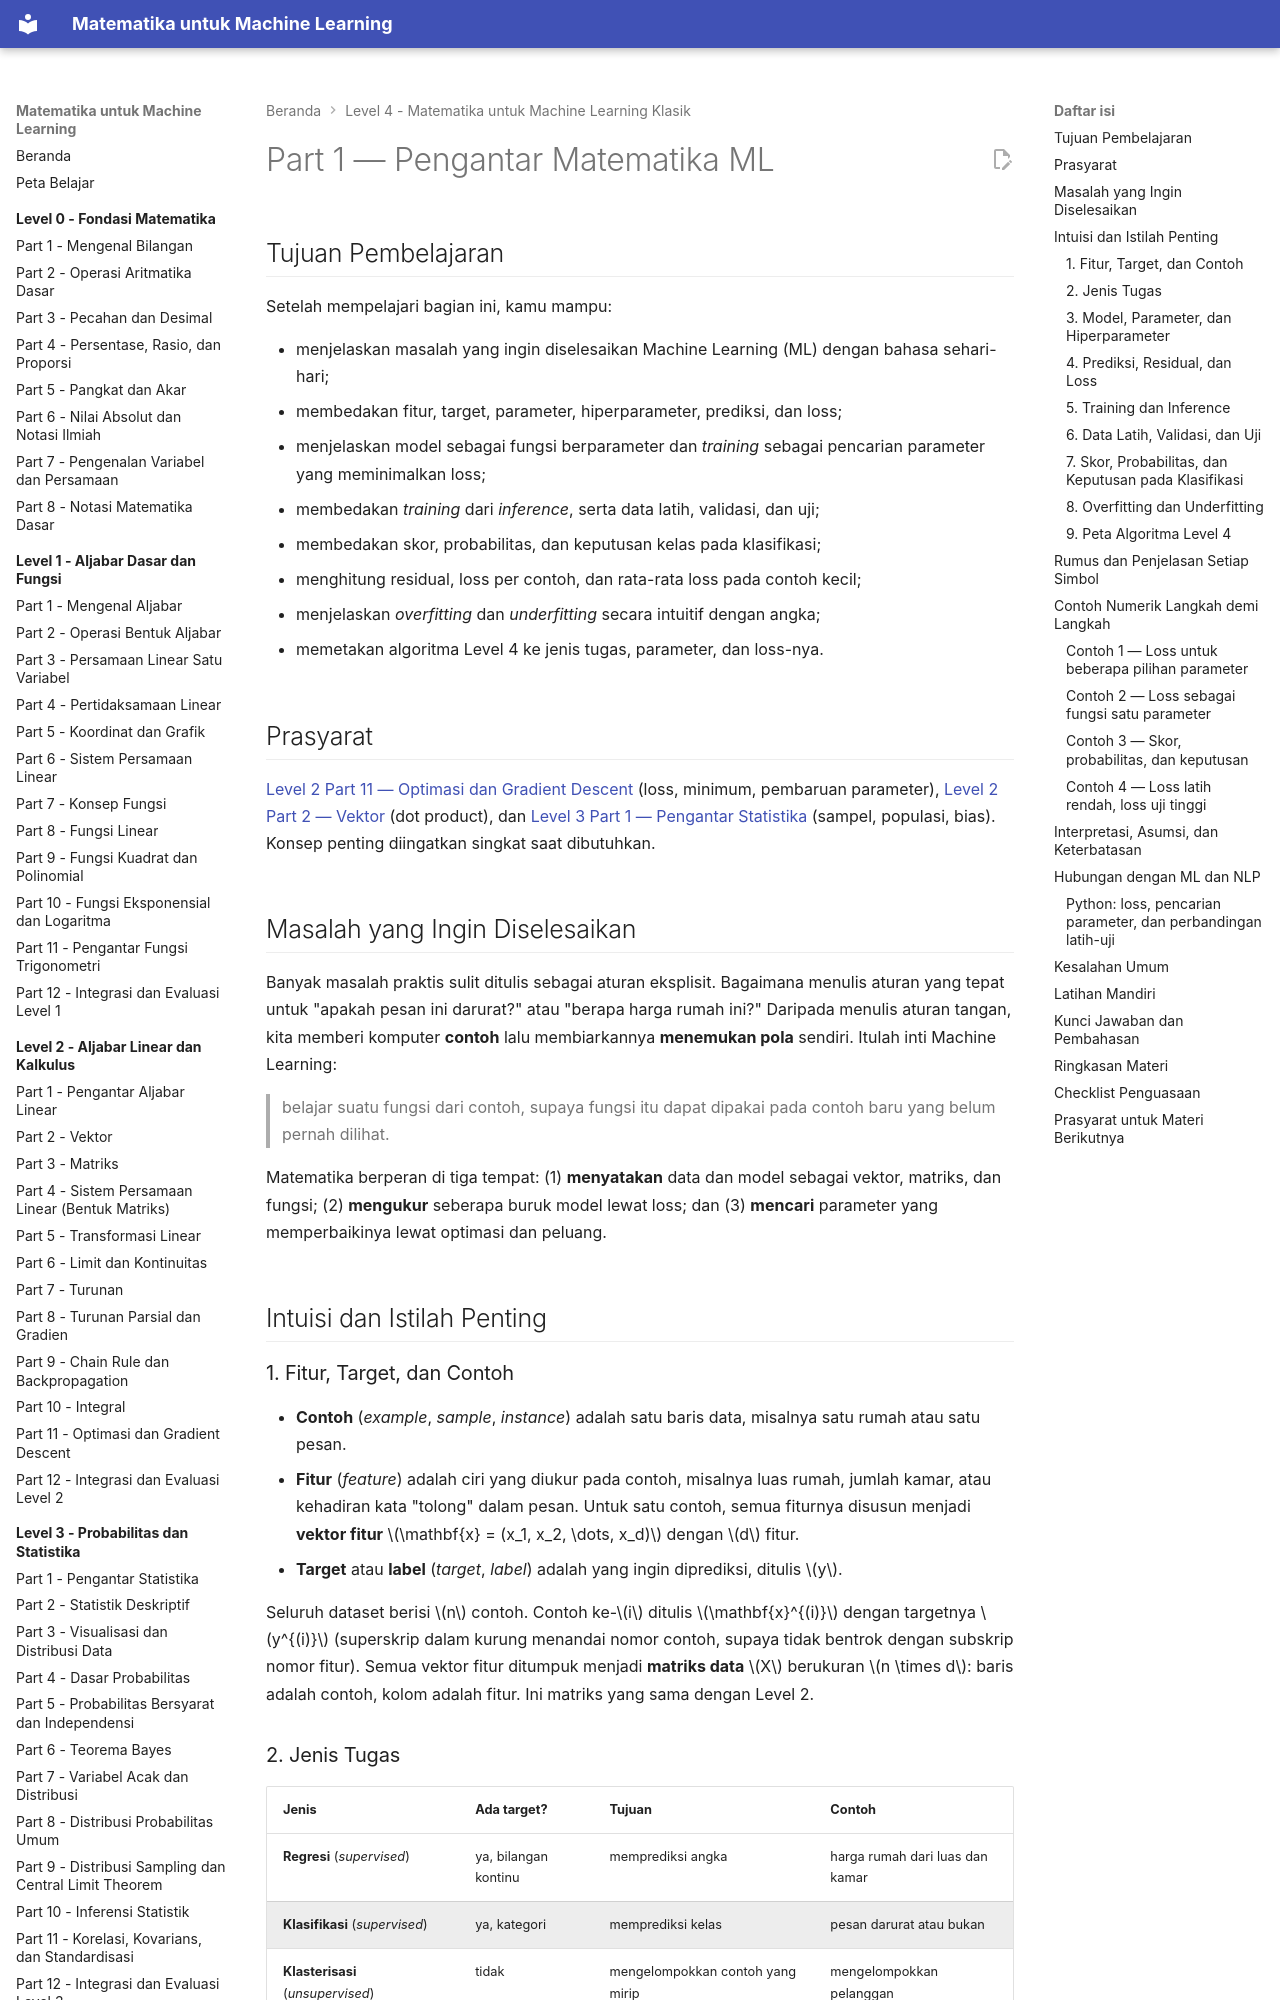

repository: TopekoX/matematika-machine-learning · page: level-4-matematika-ml-klasik/01-pengantar-matematika-ml/index.html · generator: mkdocs

# Part 1 — Pengantar Matematika ML

## Tujuan Pembelajaran

Setelah mempelajari bagian ini, kamu mampu:

- menjelaskan masalah yang ingin diselesaikan Machine Learning (ML) dengan bahasa sehari-hari;
- membedakan fitur, target, parameter, hiperparameter, prediksi, dan loss;
- menjelaskan model sebagai fungsi berparameter dan *training* sebagai pencarian parameter yang meminimalkan loss;
- membedakan *training* dari *inference*, serta data latih, validasi, dan uji;
- membedakan skor, probabilitas, dan keputusan kelas pada klasifikasi;
- menghitung residual, loss per contoh, dan rata-rata loss pada contoh kecil;
- menjelaskan *overfitting* dan *underfitting* secara intuitif dengan angka;
- memetakan algoritma Level 4 ke jenis tugas, parameter, dan loss-nya.

## Prasyarat

[Level 2 Part 11 — Optimasi dan Gradient Descent](../level-2-aljabar-linear-dan-kalkulus/11-optimasi-dan-gradient-descent.md) (loss, minimum, pembaruan parameter), [Level 2 Part 2 — Vektor](../level-2-aljabar-linear-dan-kalkulus/02-vektor.md) (dot product), dan [Level 3 Part 1 — Pengantar Statistika](../level-3-probabilitas-dan-statistika/01-pengantar-statistika.md) (sampel, populasi, bias). Konsep penting diingatkan singkat saat dibutuhkan.

## Masalah yang Ingin Diselesaikan

Banyak masalah praktis sulit ditulis sebagai aturan eksplisit. Bagaimana menulis aturan yang tepat untuk "apakah pesan ini darurat?" atau "berapa harga rumah ini?" Daripada menulis aturan tangan, kita memberi komputer **contoh** lalu membiarkannya **menemukan pola** sendiri. Itulah inti Machine Learning:

> belajar suatu fungsi dari contoh, supaya fungsi itu dapat dipakai pada contoh baru yang belum pernah dilihat.

Matematika berperan di tiga tempat: (1) **menyatakan** data dan model sebagai vektor, matriks, dan fungsi; (2) **mengukur** seberapa buruk model lewat loss; dan (3) **mencari** parameter yang memperbaikinya lewat optimasi dan peluang.

## Intuisi dan Istilah Penting

### 1. Fitur, Target, dan Contoh

- **Contoh** (*example*, *sample*, *instance*) adalah satu baris data, misalnya satu rumah atau satu pesan.
- **Fitur** (*feature*) adalah ciri yang diukur pada contoh, misalnya luas rumah, jumlah kamar, atau kehadiran kata "tolong" dalam pesan. Untuk satu contoh, semua fiturnya disusun menjadi **vektor fitur** $\mathbf{x} = (x_1, x_2, \dots, x_d)$ dengan $d$ fitur.
- **Target** atau **label** (*target*, *label*) adalah yang ingin diprediksi, ditulis $y$.

Seluruh dataset berisi $n$ contoh. Contoh ke-$i$ ditulis $\mathbf{x}^{(i)}$ dengan targetnya $y^{(i)}$ (superskrip dalam kurung menandai nomor contoh, supaya tidak bentrok dengan subskrip nomor fitur). Semua vektor fitur ditumpuk menjadi **matriks data** $X$ berukuran $n \times d$: baris adalah contoh, kolom adalah fitur. Ini matriks yang sama dengan Level 2.

### 2. Jenis Tugas

| Jenis | Ada target? | Tujuan | Contoh |
|---|---|---|---|
| **Regresi** (*supervised*) | ya, bilangan kontinu | memprediksi angka | harga rumah dari luas dan kamar |
| **Klasifikasi** (*supervised*) | ya, kategori | memprediksi kelas | pesan darurat atau bukan |
| **Klasterisasi** (*unsupervised*) | tidak | mengelompokkan contoh yang mirip | mengelompokkan pelanggan |
| **Reduksi dimensi** (*unsupervised*) | tidak | meringkas banyak fitur menjadi sedikit | PCA |

Pada pembelajaran **terawasi** (*supervised*), setiap contoh latih punya target yang benar. Pada **tak terawasi** (*unsupervised*), model hanya melihat fitur dan mencari struktur sendiri.
